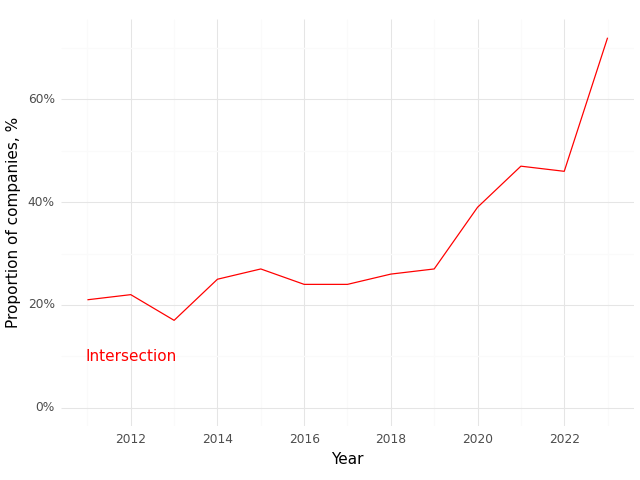

The table this chart was drawn from, first rows:
, Year, Intersection (Prop)
0, 2011, 0.21
1, 2012, 0.22
2, 2013, 0.17
3, 2014, 0.25
4, 2015, 0.27
5, 2016, 0.24
6, 2017, 0.24
7, 2018, 0.26
8, 2019, 0.27
9, 2020, 0.39
10, 2021, 0.47
11, 2022, 0.46
12, 2023, 0.72
